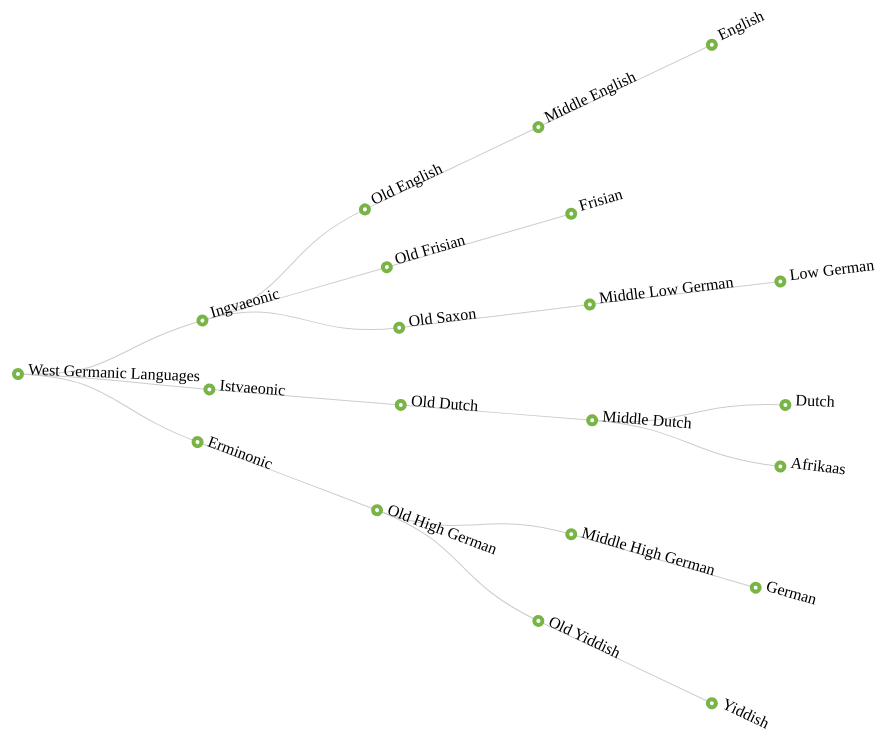
D3 v3 page, settled after 480 driven frames (8 s of simulated time); the page loaded 1 data file(s).



    var radius = window.innerHeight;

    var svg = d3.select("body").append("svg")
        .attr({
          width: window.innerWidth,
          height: window.innerHeight
        }).append("g")
        .attr("transform", "translate(" + [50, radius/2] + ")rotate(60)");

    // Determine the layout size of the tree
    var tree = d3.layout.tree()
        .size([60, radius]);

    // These are the lines between the nodes (creates a nice little curve between nodes)
    var diagonal = d3.svg.diagonal.radial()
        .projection(function (d) {
            return [d.y, d.x / 180 * Math.PI];  // We want to convert the x into a degree
        });

    // Load Data from JSON
    d3.json("lang.json", function (data) {
        var nodeData = tree.nodes(data);  // Each individual Node
        var linkData = tree.links(nodeData);  // Links between each node

        // Draw visualization of the links
        svg.selectAll("path.link")
            .data(linkData)
            .enter()
            .append("path")
            .attr({
                "class": "link",
                fill: "none",
                stroke: "#ccc",
                d: diagonal
            });

        // Get data node data and position
        var nodes = svg.selectAll("g.node")
            .data(nodeData)
            .enter()
            .append("g")
            .attr({
                "class": "node",
                "transform": function (d) {
                      return "rotate(" + (d.x - 90) + ")translate(" + d.y + ")";
                }
            });

        // Draw Nodes
        nodes.append("circle")
            .attr({
                fill: "#fff",
                stroke: "#78B446",
                "stroke-width": 4,
                r: 4
            });

        // Add Text of Nodes
        nodes.append("text")
            .attr("dx", 10)
            .text(function (d) {
                return d.name;
            })
    });

    

### data: lang.json
{
 "name": "West Germanic Languages",
 "children": [
  {
   "name": "Ingvaeonic",
   "children": [
    "{... 2 keys}",
    "{... 2 keys}",
    "{... 2 keys}"
   ]
  },
  {
   "name": "Istvaeonic",
   "children": [
    "{... 2 keys}"
   ]
  },
  {
   "name": "Erminonic",
   "children": [
    "{... 2 keys}"
   ]
  }
 ]
}